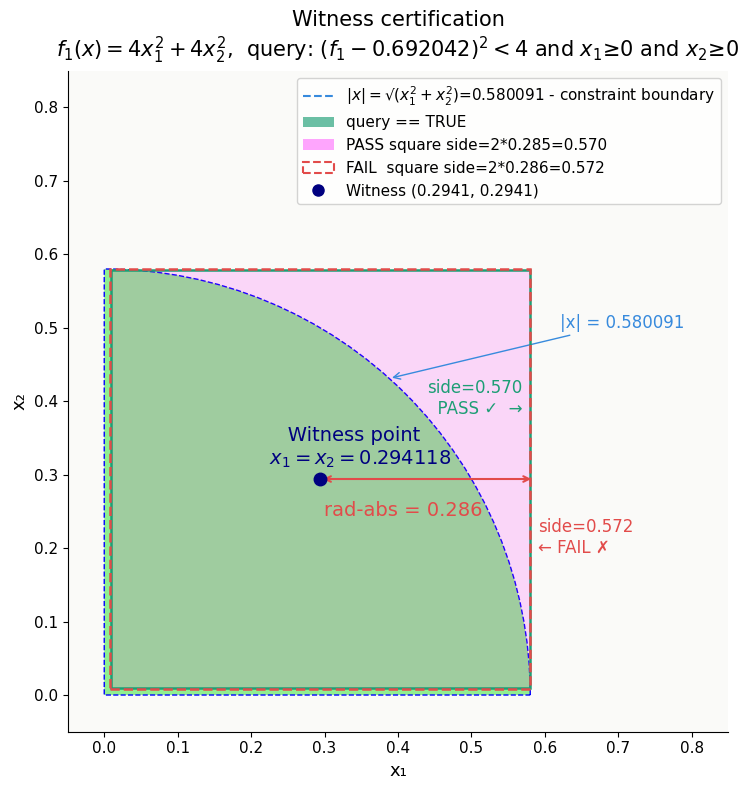

The matplotlib source for this figure:
#!/usr/bin/env python3.11
"""
Witness Certification Visualizations
Produces  witness_geometry.png  – matplotlib geometry plot
"""

import math
import textwrap
import numpy as np
import matplotlib
import matplotlib.pyplot as plt
import matplotlib.patches as mpatches
from matplotlib.lines import Line2D
from math import inf
from sys import argv

# ── shared palette ───────────────────────────────────────────────────────────
C_BLUE      = "#378ADD"
C_GREEN     = "#1D9E75"
C_RED       = "#E24B4A"
C_NAVYBLUE  = "#000080"
C_GRAY      = "#888780"
C_MAGENTA   = "#FF00FF"

matplotlib.rcParams.update({
    "font.family": "DejaVu Sans",
    "font.size": 10,
    "axes.spines.top": False,
    "axes.spines.right": False,
})


# ════════════════════════════════════════════════════════════════════════════
# Figure 1 – Geometry (matplotlib → PNG)
# ════════════════════════════════════════════════════════════════════════════
def plot_geometry(ax):
    ax.set_aspect("equal")
    ax.set_xlim(-0.05, 0.85)
    ax.set_ylim(-0.05, 0.85)
    ax.set_xlabel("x₁", fontsize=13)
    ax.set_ylabel("x₂", fontsize=13)
    ax.tick_params(labelsize=11)
    ax.set_title("Witness certification\n"
                 r"$f_1(x)=4x_1^2+4x_2^2$,  query: $(f_1-0.692042)^2<4$ and $x_1 ≥ 0$ and $x_2 ≥ 0$",
                 fontsize=15, pad=10)

    # ── constraint boundary |x| = 0.580091 (quarter circle) ──────────────────
    R_constraint = 0.580091

    wedge = mpatches.Wedge((0,0), R_constraint, 0, 90, facecolor='lightgreen', edgecolor='blue', linestyle='dashed')
    ax.add_patch(wedge)

    ang = math.radians(48)
    ax.annotate(f"|x| = {R_constraint}",
                xy=(R_constraint * math.cos(ang), R_constraint * math.sin(ang)),
                xytext=(0.62, 0.50), fontsize=12, color=C_BLUE,
                arrowprops=dict(arrowstyle="->", color=C_BLUE, lw=1))

    # ── Witness point ────────────────────────────────────────────────────
    px = py = 0.294118
    ax.plot(px, py, "o", color=C_NAVYBLUE, ms=9, zorder=5)
    ax.annotate("   Witness point\n$x_1=x_2=0.294118$",
                xy=(px, py), xytext=(px-0.07, py+0.02),
                fontsize=14, color=C_NAVYBLUE)

    # ── PASS square: half-side = 0.285, full side = 0.570 ───────────────────
    hs_pass = 0.285
    ax.add_patch(mpatches.Rectangle(
        (px - hs_pass, py - hs_pass), 2 * hs_pass, 2 * hs_pass,
        facecolor=C_MAGENTA, alpha=0.14, linewidth=0, zorder=2))
    ax.add_patch(mpatches.Rectangle(
        (px - hs_pass, py - hs_pass), 2 * hs_pass, 2 * hs_pass,
        facecolor="none", edgecolor=C_GREEN, lw=1.8, zorder=3))
    ax.text(px + hs_pass - 0.14, py + 0.11,
            f"side={2*hs_pass:.3f}\n  PASS ✓  →", fontsize=12,
            color=C_GREEN, va="center")

    # ── FAIL square: half-side = 0.286, full side = 0.572 ───────────────────
    hs_fail = 0.286
    ax.add_patch(mpatches.Rectangle(
        (px - hs_fail, py - hs_fail), 2 * hs_fail, 2 * hs_fail,
        facecolor="none", edgecolor=C_RED, lw=1.8, ls="--", zorder=3))
    ax.text(px + hs_fail + 0.01, py - 0.08,
            f"side={2*hs_fail:.3f}\n← FAIL ✗", fontsize=12,
            color=C_RED, va="center")

    # ── half-side annotation ──────────────────────────────────────────────────
    bd = R_constraint - px
    ax.annotate("", xy=(px + hs_fail + 0.005, py), xytext=(px, py),
                arrowprops=dict(arrowstyle="<->", color=C_RED, lw=1.5))
    ax.text(px + hs_fail / 2 - 0.03, py - 0.05, f"rad-abs = {hs_fail}",
            fontsize=14, color=C_RED, ha="center")

    handles = [
        Line2D([0], [0], color=C_BLUE, lw=1.5, ls="--",
               label=r"$|x|= √(x_1^2+x_2^2)$" + f"={R_constraint} - constraint boundary"),
        mpatches.Patch(facecolor=C_GREEN, alpha=0.65,
                       label=f"query == TRUE"),
        mpatches.Patch(facecolor=C_MAGENTA, alpha=0.35,
                       label=f"PASS square side=2*{hs_pass}={2*hs_pass:.3f}"),
        mpatches.Patch(facecolor="none", edgecolor=C_RED, lw=1.5,
                       linestyle="--", label=f"FAIL  square side=2*{hs_fail}={2*hs_fail:.3f}"),
        Line2D([0], [0], marker="o", color=C_NAVYBLUE, lw=0,
               markersize=8, label="Witness (0.2941, 0.2941)"),
    ]
    ax.legend(handles=handles, fontsize=11, loc="upper right", framealpha=0.85)
    ax.set_facecolor("#FAFAF8")


# ════════════════════════════════════════════════════════════════════════════
# Main
# ════════════════════════════════════════════════════════════════════════════
def main(timeout: float = inf):
    fig = plt.figure(figsize=(12, 8))
    ax1 = fig.subplots(1, 1)

    plot_geometry(ax1)
    #plot_pipeline(ax2)
    fig.tight_layout()

    fig.savefig("witness_certify.png",
                dpi=150, bbox_inches="tight")
    print("Saved witness_certify.png")
    
    if not inf == timeout:
        timer = fig.canvas.new_timer(interval=int(timeout)*1000, callbacks=[(plt.close, [], {})])
        timer.start()
    plt.show()

if __name__ == "__main__":
    timeout = inf
    if len(argv) > 2:
        if '-timeout' == argv[1]:
            timeout = float(argv[2])
    main(timeout)
